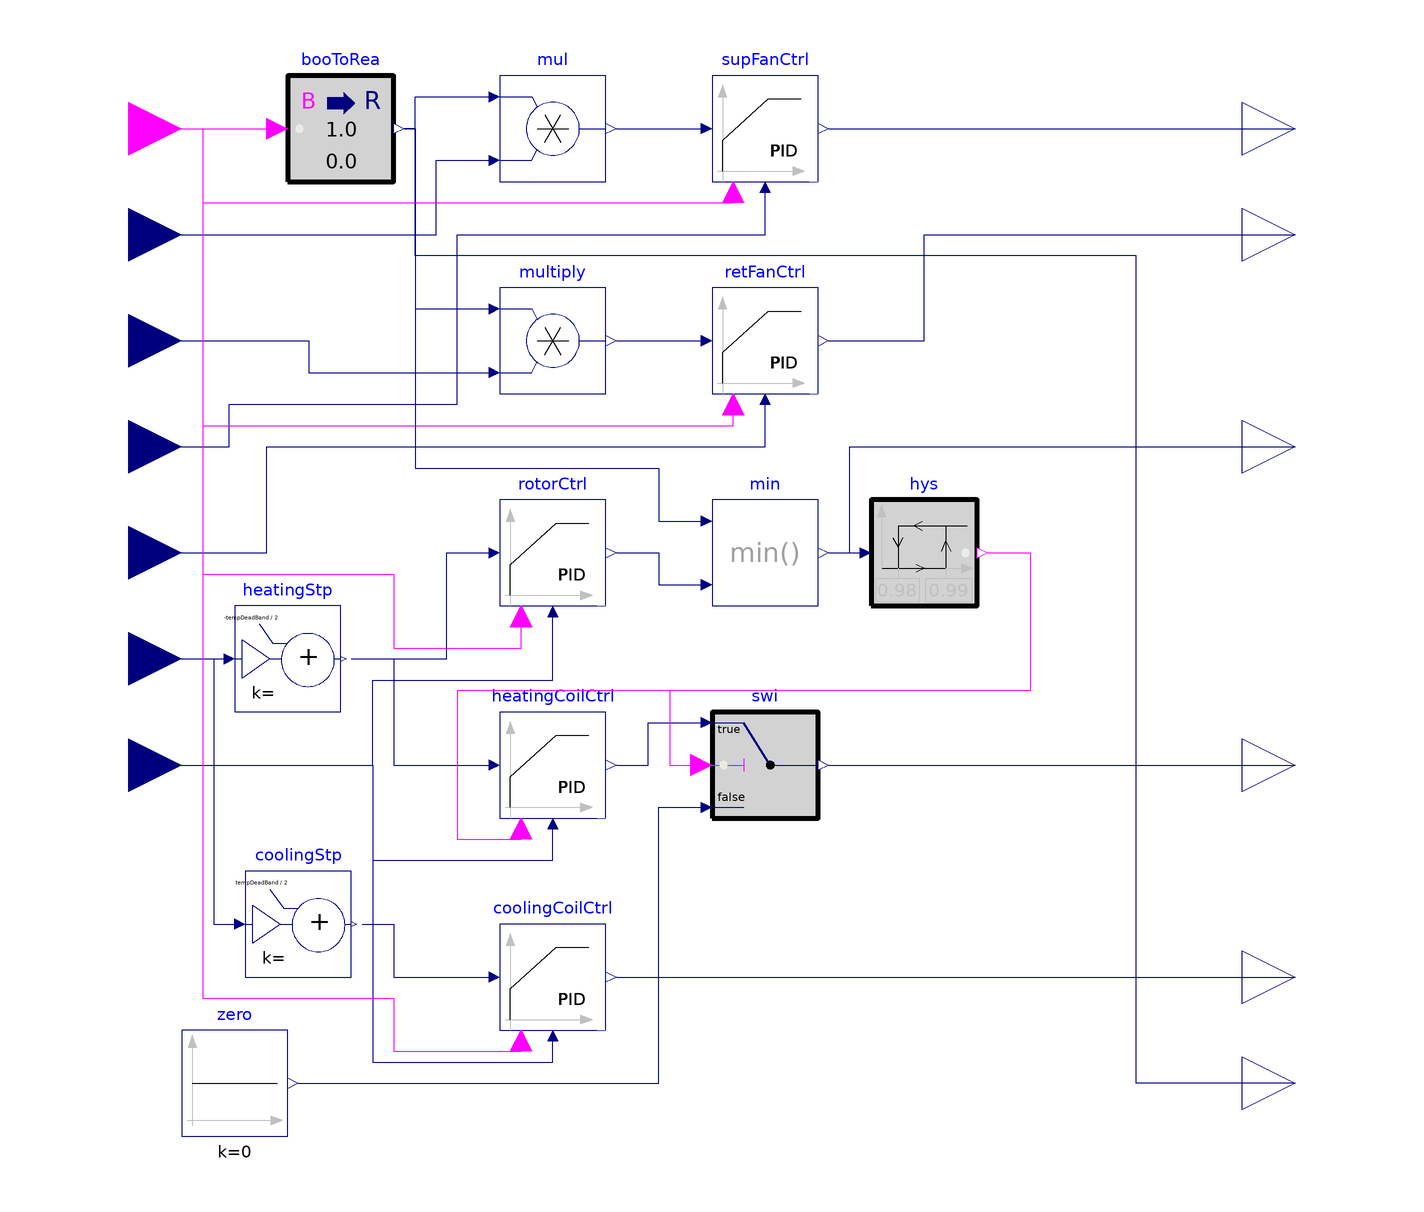

Above is the diagram view of the following Modelica model: its components placed by their Placement annotations and its connect equations drawn as lines.

model AHUController
  parameter Modelica.Units.SI.TemperatureDifference tempDeadBand = 4;
  Buildings.Controls.OBC.CDL.Conversions.BooleanToReal booToRea annotation(
    Placement(visible = true, transformation(origin = {-70, 90}, extent = {{-10, -10}, {10, 10}}, rotation = 0)));
  Buildings.Controls.OBC.CDL.Continuous.PIDWithReset supFanCtrl(Ti = 10, k = 0.1) annotation(__cdl(generatePointlist=true),
    Placement(visible = true, transformation(origin = {10, 90}, extent = {{-10, -10}, {10, 10}}, rotation = 0)));
  Buildings.Controls.OBC.CDL.Continuous.PIDWithReset rotorCtrl(Ti = 10, k = 0.1) annotation(__cdl(generatePointlist=true),
    Placement(visible = true, transformation(origin = {-30, 10}, extent = {{-10, -10}, {10, 10}}, rotation = 0)));
  Buildings.Controls.OBC.CDL.Continuous.Multiply mul annotation(
    Placement(visible = true, transformation(origin = {-30, 90}, extent = {{-10, -10}, {10, 10}}, rotation = 0)));
  Buildings.Controls.OBC.CDL.Continuous.Multiply multiply annotation(__cdl(generatePointlist=true),
    Placement(visible = true, transformation(origin = {-30, 50}, extent = {{-10, -10}, {10, 10}}, rotation = 0)));
  
  Buildings.Controls.OBC.CDL.Continuous.PIDWithReset retFanCtrl(Ti = 10, k = 0.1) annotation(
    Placement(visible = true, transformation(origin = {10, 50}, extent = {{-10, -10}, {10, 10}}, rotation = 0)));
  
  Buildings.Controls.OBC.CDL.Interfaces.BooleanInput schedule "On/off - usually from a schedule" annotation(
    Placement(visible = true, transformation(origin = {-110, 90}, extent = {{-10, -10}, {10, 10}}, rotation = 0), iconTransformation(origin = {-70, 90}, extent = {{-10, -10}, {10, 10}}, rotation = 0)));
  Buildings.Controls.OBC.CDL.Interfaces.RealInput supPreStp annotation(
    Placement(visible = true, transformation(origin = {-110, 70}, extent = {{-10, -10}, {10, 10}}, rotation = 0), iconTransformation(origin = {-70, 70}, extent = {{-10, -10}, {10, 10}}, rotation = 0)));
  Buildings.Controls.OBC.CDL.Interfaces.RealInput retPreStp annotation(
    Placement(visible = true, transformation(origin = {-110, 50}, extent = {{-10, -10}, {10, 10}}, rotation = 0), iconTransformation(origin = {-70, 50}, extent = {{-10, -10}, {10, 10}}, rotation = 0)));
  Buildings.Controls.OBC.CDL.Interfaces.RealInput supPre annotation(
    Placement(visible = true, transformation(origin = {-110, 30}, extent = {{-10, -10}, {10, 10}}, rotation = 0), iconTransformation(origin = {-70, 30}, extent = {{-10, -10}, {10, 10}}, rotation = 0)));
  Buildings.Controls.OBC.CDL.Interfaces.RealInput retPre annotation(
    Placement(visible = true, transformation(origin = {-110, 10}, extent = {{-10, -10}, {10, 10}}, rotation = 0), iconTransformation(origin = {-70, 10}, extent = {{-10, -10}, {10, 10}}, rotation = 0)));
  Buildings.Controls.OBC.CDL.Interfaces.RealInput supTempStp annotation(
    Placement(visible = true, transformation(origin = {-110, -10}, extent = {{-10, -10}, {10, 10}}, rotation = 0), iconTransformation(origin = {-70, -30}, extent = {{-10, -10}, {10, 10}}, rotation = 0)));
  Buildings.Controls.OBC.CDL.Interfaces.RealInput supTemp annotation(
    Placement(visible = true, transformation(origin = {-110, -30}, extent = {{-10, -10}, {10, 10}}, rotation = 0), iconTransformation(origin = {-70, -50}, extent = {{-10, -10}, {10, 10}}, rotation = 0)));
  
  Buildings.Controls.OBC.CDL.Interfaces.RealOutput supFan_y annotation(
    Placement(visible = true, transformation(origin = {110, 90}, extent = {{-10, -10}, {10, 10}}, rotation = 0), iconTransformation(origin = {70, 90}, extent = {{-10, -10}, {10, 10}}, rotation = 0)));
  Buildings.Controls.OBC.CDL.Interfaces.RealOutput retFan_y annotation(
    Placement(visible = true, transformation(origin = {110, 70}, extent = {{-10, -10}, {10, 10}}, rotation = 0), iconTransformation(origin = {70, 70}, extent = {{-10, -10}, {10, 10}}, rotation = 0)));
  Buildings.Controls.OBC.CDL.Interfaces.RealOutput rotor_y annotation(
    Placement(visible = true, transformation(origin = {110, 30}, extent = {{-10, -10}, {10, 10}}, rotation = 0), iconTransformation(origin = {70, 48}, extent = {{-10, -10}, {10, 10}}, rotation = 0)));
  Buildings.Controls.OBC.CDL.Interfaces.RealOutput heatingCoil_y annotation(
    Placement(visible = true, transformation(origin = {110, -30}, extent = {{-10, -10}, {10, 10}}, rotation = 0), iconTransformation(origin = {70, 30}, extent = {{-10, -10}, {10, 10}}, rotation = 0)));
  Buildings.Controls.OBC.CDL.Interfaces.RealOutput coolingCoil_y annotation(
    Placement(visible = true, transformation(origin = {110, -70}, extent = {{-10, -10}, {10, 10}}, rotation = 0), iconTransformation(origin = {70, 10}, extent = {{-10, -10}, {10, 10}}, rotation = 0)));
  Buildings.Controls.OBC.CDL.Interfaces.RealOutput damper_y annotation(
    Placement(visible = true, transformation(origin = {110, -90}, extent = {{-10, -10}, {10, 10}}, rotation = 0), iconTransformation(origin = {70, -10}, extent = {{-10, -10}, {10, 10}}, rotation = 0)));

  
  
  Buildings.Controls.OBC.CDL.Continuous.Min min annotation(
    Placement(visible = true, transformation(origin = {10, 10}, extent = {{-10, -10}, {10, 10}}, rotation = 0)));
  Buildings.Controls.OBC.CDL.Continuous.Hysteresis hys(uHigh = 0.99, uLow = 0.98) annotation(
    Placement(visible = true, transformation(origin = {40, 10}, extent = {{-10, -10}, {10, 10}}, rotation = 0)));
  Buildings.Controls.OBC.CDL.Continuous.Switch swi annotation(
    Placement(visible = true, transformation(origin = {10, -30}, extent = {{-10, -10}, {10, 10}}, rotation = 0)));
  Buildings.Controls.OBC.CDL.Continuous.PIDWithReset heatingCoilCtrl(Ti = 10, k = 0.1) annotation(__cdl(generatePointlist=true),
    Placement(visible = true, transformation(origin = {-30, -30}, extent = {{-10, -10}, {10, 10}}, rotation = 0)));
  Buildings.Controls.OBC.CDL.Continuous.AddParameter heatingStp(p = -tempDeadBand / 2) annotation(
    Placement(visible = true, transformation(origin = {-80, -10}, extent = {{-10, -10}, {10, 10}}, rotation = 0)));
  Buildings.Controls.OBC.CDL.Continuous.Sources.Constant zero(k = 0) annotation(
    Placement(visible = true, transformation(origin = {-90, -90}, extent = {{-10, -10}, {10, 10}}, rotation = 0)));
  Buildings.Controls.OBC.CDL.Continuous.AddParameter coolingStp(p = tempDeadBand / 2) annotation(
    Placement(visible = true, transformation(origin = {-78, -60}, extent = {{-10, -10}, {10, 10}}, rotation = 0)));
  Buildings.Controls.OBC.CDL.Continuous.PIDWithReset coolingCoilCtrl(Ti = 10, k = 0.1, reverseActing = false) annotation(
    Placement(visible = true, transformation(origin = {-30, -70}, extent = {{-10, -10}, {10, 10}}, rotation = 0)));
  equation
  connect(schedule, booToRea.u) annotation(
    Line(points = {{-110, 90}, {-82, 90}}, color = {255, 0, 255}));
  connect(booToRea.y, mul.u1) annotation(
    Line(points = {{-58, 90}, {-56, 90}, {-56, 96}, {-42, 96}}, color = {0, 0, 127}));
  connect(supPreStp, mul.u2) annotation(
    Line(points = {{-110, 70}, {-52, 70}, {-52, 84}, {-42, 84}}, color = {0, 0, 127}));
  connect(mul.y, supFanCtrl.u_s) annotation(
    Line(points = {{-18, 90}, {-2, 90}}, color = {0, 0, 127}));
  connect(multiply.y, retFanCtrl.u_s) annotation(
    Line(points = {{-18, 50}, {-2, 50}}, color = {0, 0, 127}));
  connect(booToRea.y, multiply.u1) annotation(
    Line(points = {{-58, 90}, {-56, 90}, {-56, 56}, {-42, 56}}, color = {0, 0, 127}));
  connect(retPreStp, multiply.u2) annotation(
    Line(points = {{-110, 50}, {-76, 50}, {-76, 44}, {-42, 44}}, color = {0, 0, 127}));
  connect(supFanCtrl.y, supFan_y) annotation(
    Line(points = {{22, 90}, {110, 90}}, color = {0, 0, 127}));
  connect(retFanCtrl.y, retFan_y) annotation(
    Line(points = {{22, 50}, {40, 50}, {40, 70}, {110, 70}}, color = {0, 0, 127}));
  connect(supPre, supFanCtrl.u_m) annotation(
    Line(points = {{-110, 30}, {-91, 30}, {-91, 38}, {-48, 38}, {-48, 70}, {10, 70}, {10, 78}}, color = {0, 0, 127}));
  connect(retPre, retFanCtrl.u_m) annotation(
    Line(points = {{-110, 10}, {-84, 10}, {-84, 30}, {10, 30}, {10, 38}}, color = {0, 0, 127}));
  connect(schedule, supFanCtrl.trigger) annotation(
    Line(points = {{-110, 90}, {-96, 90}, {-96, 76}, {4, 76}, {4, 78}}, color = {255, 0, 255}));
  connect(schedule, retFanCtrl.trigger) annotation(
    Line(points = {{-110, 90}, {-96, 90}, {-96, 34}, {4, 34}, {4, 38}}, color = {255, 0, 255}));
  connect(schedule, rotorCtrl.trigger) annotation(
    Line(points = {{-110, 90}, {-96, 90}, {-96, 6}, {-60, 6}, {-60, -8}, {-36, -8}, {-36, -2}}, color = {255, 0, 255}));
  connect(supTemp, rotorCtrl.u_m) annotation(
    Line(points = {{-110, -30}, {-64, -30}, {-64, -14}, {-30, -14}, {-30, -2}}, color = {0, 0, 127}));
  connect(booToRea.y, min.u1) annotation(
    Line(points = {{-58, 90}, {-56, 90}, {-56, 26}, {-10, 26}, {-10, 16}, {-2, 16}}, color = {0, 0, 127}));
  connect(rotorCtrl.y, min.u2) annotation(
    Line(points = {{-18, 10}, {-10, 10}, {-10, 4}, {-2, 4}}, color = {0, 0, 127}));
  connect(min.y, rotor_y) annotation(
    Line(points = {{22, 10}, {26, 10}, {26, 30}, {110, 30}}, color = {0, 0, 127}));
  connect(min.y, hys.u) annotation(
    Line(points = {{22, 10}, {28, 10}}, color = {0, 0, 127}));
  connect(supTempStp, heatingStp.u) annotation(
    Line(points = {{-110, -10}, {-92, -10}}, color = {0, 0, 127}));
  connect(heatingStp.y, rotorCtrl.u_s) annotation(
    Line(points = {{-68, -10}, {-50, -10}, {-50, 10}, {-42, 10}}, color = {0, 0, 127}));
  connect(heatingStp.y, heatingCoilCtrl.u_s) annotation(
    Line(points = {{-68, -10}, {-60, -10}, {-60, -30}, {-42, -30}}, color = {0, 0, 127}));
  connect(supTemp, heatingCoilCtrl.u_m) annotation(
    Line(points = {{-110, -30}, {-64, -30}, {-64, -48}, {-30, -48}, {-30, -42}}, color = {0, 0, 127}));
  connect(hys.y, heatingCoilCtrl.trigger) annotation(
    Line(points = {{52, 10}, {60, 10}, {60, -16}, {-48, -16}, {-48, -44}, {-36, -44}, {-36, -42}}, color = {255, 0, 255}));
  connect(heatingCoilCtrl.y, swi.u1) annotation(
    Line(points = {{-18, -30}, {-12, -30}, {-12, -22}, {-2, -22}}, color = {0, 0, 127}));
  connect(hys.y, swi.u2) annotation(
    Line(points = {{52, 10}, {60, 10}, {60, -16}, {-8, -16}, {-8, -30}, {-2, -30}}, color = {255, 0, 255}));
  connect(zero.y, swi.u3) annotation(
    Line(points = {{-78, -90}, {-10, -90}, {-10, -38}, {-2, -38}}, color = {0, 0, 127}));
  connect(supTempStp, coolingStp.u) annotation(
    Line(points = {{-110, -10}, {-94, -10}, {-94, -60}, {-90, -60}}, color = {0, 0, 127}));
  connect(coolingStp.y, coolingCoilCtrl.u_s) annotation(
    Line(points = {{-66, -60}, {-60, -60}, {-60, -70}, {-42, -70}}, color = {0, 0, 127}));
  connect(supTemp, coolingCoilCtrl.u_m) annotation(
    Line(points = {{-110, -30}, {-64, -30}, {-64, -86}, {-30, -86}, {-30, -82}}, color = {0, 0, 127}));
  connect(swi.y, heatingCoil_y) annotation(
    Line(points = {{22, -30}, {110, -30}}, color = {0, 0, 127}));
  connect(coolingCoilCtrl.y, coolingCoil_y) annotation(
    Line(points = {{-18, -70}, {110, -70}}, color = {0, 0, 127}));
  connect(schedule, coolingCoilCtrl.trigger) annotation(
    Line(points = {{-110, 90}, {-96, 90}, {-96, -74}, {-60, -74}, {-60, -84}, {-36, -84}, {-36, -82}}, color = {255, 0, 255}));
  connect(damper_y, booToRea.y) annotation(
    Line(points = {{110, -90}, {80, -90}, {80, 66}, {-56, 66}, {-56, 90}, {-58, 90}}, color = {0, 0, 127}));
  annotation(
    Icon(graphics = {Rectangle(fillColor = {143, 143, 143}, fillPattern = FillPattern.Solid, extent = {{-60, 100}, {60, -100}}), Text(origin = {0, 40}, extent = {{-60, 20}, {60, -20}}, textString = "%name")}, coordinateSystem(extent = {{-100, -100}, {100, 100}})),
    Diagram(coordinateSystem(extent = {{-100, -100}, {100, 100}})),
    experiment(StartTime = 0, StopTime = 1, Tolerance = 1e-06, Interval = 0.002));
end AHUController;